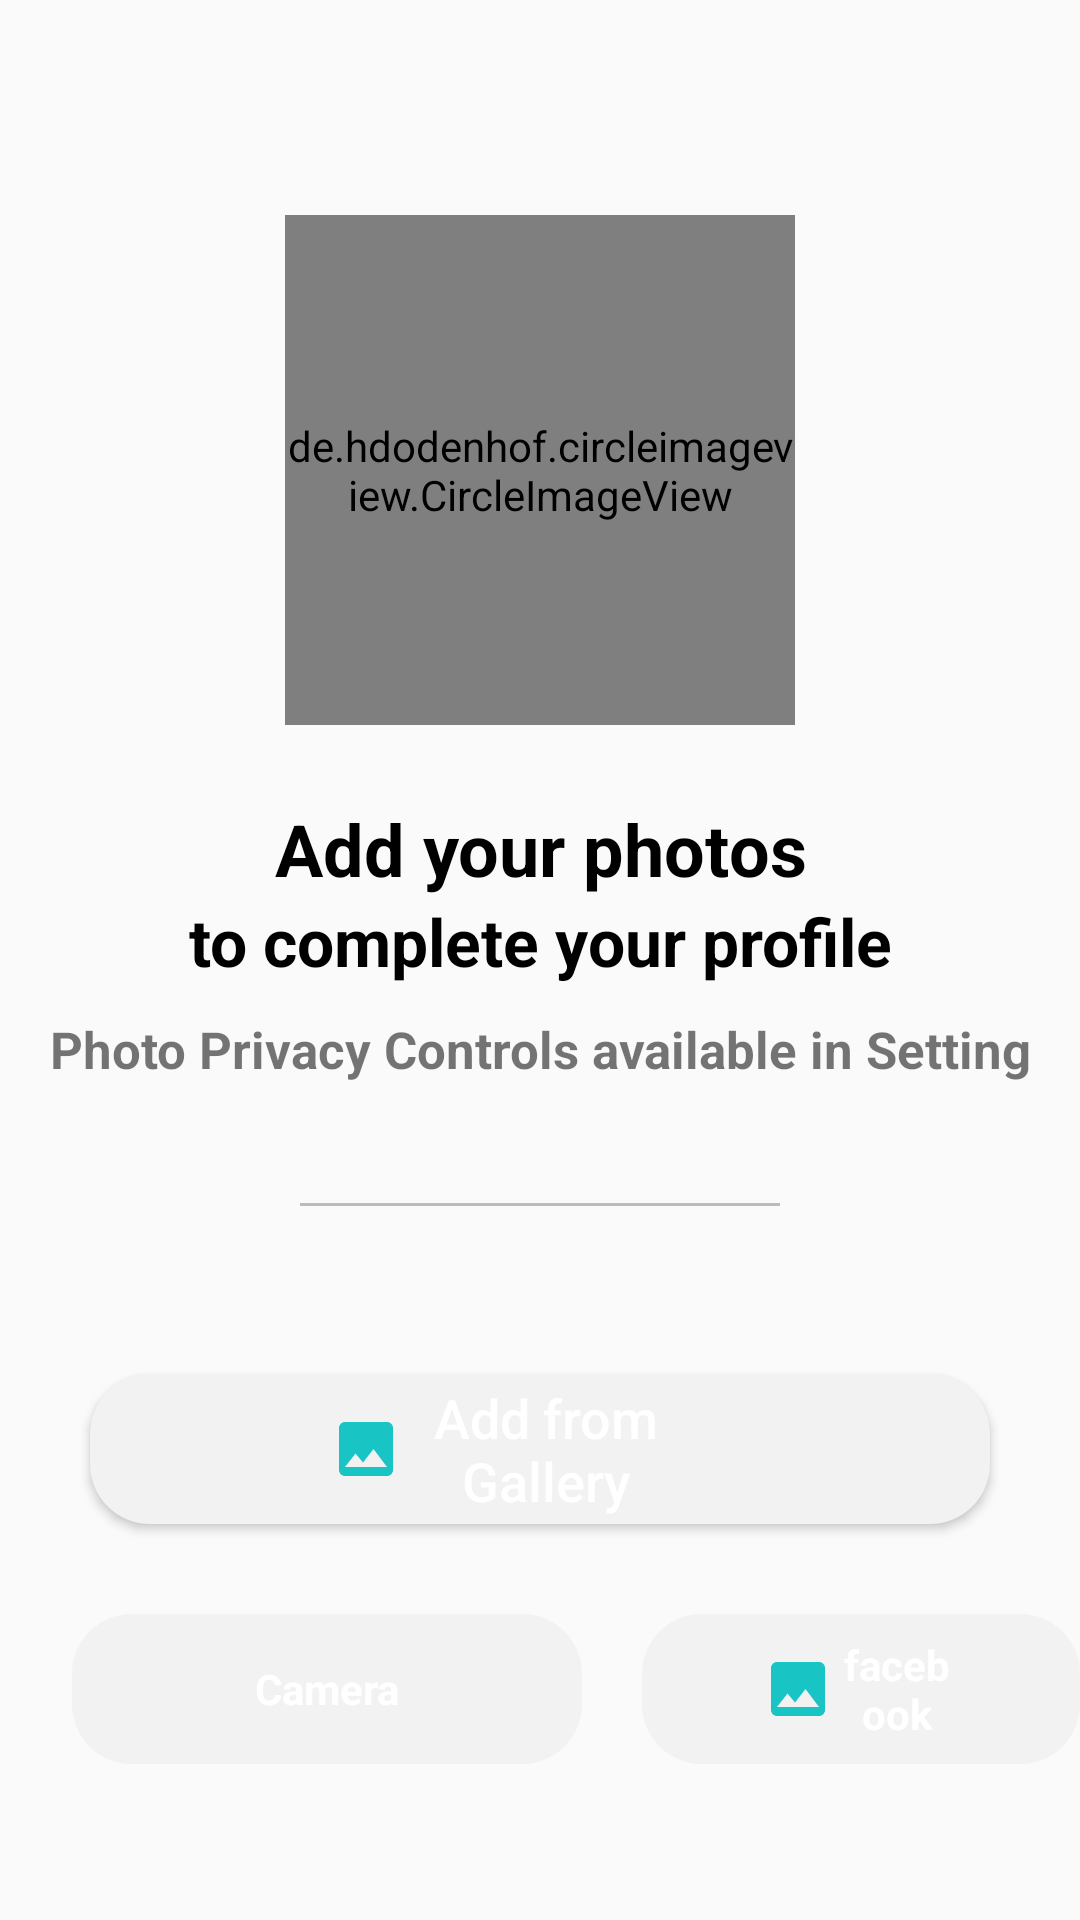

Android layout source for this screen:
<!-- AndroidManifest.xml: application theme Theme.AppCompat.Light.NoActionBar -->
<!-- res/layout/activity_from_step_five.xml -->
<?xml version="1.0" encoding="utf-8"?>
<RelativeLayout xmlns:android="http://schemas.android.com/apk/res/android"
    xmlns:app="http://schemas.android.com/apk/res-auto"
    xmlns:tools="http://schemas.android.com/tools"
    android:layout_width="match_parent"
    android:layout_height="match_parent"
    tools:context=".Screen.FormStep.FromStepFive">


    <RelativeLayout
        android:layout_width="match_parent"
        android:layout_height="wrap_content"
        android:layout_centerVertical="true">


        <FrameLayout
            android:id="@+id/profile"
            android:layout_width="match_parent"
            android:layout_height="170dp"
            android:layout_gravity="center"
            android:layout_marginTop="20dp">

            <de.hdodenhof.circleimageview.CircleImageView
                android:id="@+id/profilePic"
                android:layout_width="170dp"
                android:layout_height="170dp"
                android:layout_gravity="bottom|center_horizontal"

                android:background="@drawable/shape"
                 />

        </FrameLayout>

        <TextView
            android:id="@+id/text1"
            android:layout_width="match_parent"
            android:layout_height="wrap_content"
            android:layout_below="@id/profile"
            android:layout_marginTop="25dp"
            android:gravity="center"
            android:text="Add your photos"
            android:textColor="@color/black"
            android:textSize="24dp"
            android:textStyle="bold" />


        <TextView
            android:id="@+id/text2"
            android:layout_width="match_parent"
            android:layout_height="wrap_content"
            android:layout_below="@id/text1"
            android:gravity="center"
            android:text="to complete your profile"
            android:textColor="@color/black"

            android:textSize="22dp"
            android:textStyle="bold" />


        <TextView
            android:id="@+id/text3"
            android:layout_width="match_parent"
            android:layout_height="wrap_content"
            android:layout_below="@id/text2"
            android:layout_marginTop="10dp"
            android:gravity="center"
            android:text="Photo Privacy Controls available in Setting"

            android:textSize="17dp"
            android:textStyle="bold" />

        <View
            android:id="@+id/view1"
            android:layout_width="220dp"
            android:layout_height="1dp"
            android:layout_below="@+id/text3"
            android:layout_centerVertical="true"
            android:layout_marginLeft="100dp"
            android:layout_marginTop="40dp"
            android:layout_marginRight="100dp"
            android:layout_toRightOf="@+id/id1"
            android:background="#B9BCB9"></View>


        <Button
            android:id="@+id/button"

            android:layout_width="match_parent"


            android:layout_height="50dp"
            android:layout_below="@+id/view1"
            android:layout_centerInParent="true"
            android:layout_marginLeft="30dp"
            android:layout_marginTop="56dp"
            android:layout_marginRight="30dp"
            android:layout_marginBottom="30dp"
            android:background="@drawable/btn_shape"
            android:drawableLeft="@drawable/ic_baseline_image_24"
            android:paddingLeft="80"
            android:paddingRight="100dp"
            android:text="Add from Gallery"
            android:textAllCaps="false"
            android:textColor="#ffffff"
            android:textSize="18">

        </Button>


        <RelativeLayout
            android:id="@+id/step_status"
            android:layout_width="match_parent"
            android:layout_height="wrap_content"
            android:layout_below="@+id/button">

            <TextView
                android:id="@+id/id1"
                android:layout_width="170dp"
                android:layout_height="50dp"
                android:layout_centerVertical="true"
                android:layout_marginLeft="24dp"
                android:background="@drawable/btn_shape"
                android:drawableLeft="@drawable/ic_baseline_camera_alt_24"
                android:gravity="center"
                android:paddingLeft="40dp"
                android:paddingRight="40dp"
                android:text="Camera"
                android:textColor="@color/white"
                android:textStyle="bold" />

            <View
                android:id="@+id/view1"
                android:layout_width="20dp"
                android:layout_height="0dp"
                android:layout_centerVertical="true"
                android:layout_toRightOf="@+id/id1"
                android:background="#F0F6F0"></View>

            <TextView
                android:id="@+id/id2"
                android:layout_width="170dp"
                android:layout_height="50dp"
                android:drawableLeft="@drawable/ic_baseline_image_24"
                android:paddingLeft="40dp"
                android:paddingRight="40dp"
                android:layout_centerVertical="true"
                android:layout_toRightOf="@+id/view1"
                android:background="@drawable/btn_shape"
                android:gravity="center"
                android:text="facebook"
                android:textColor="@color/white"
                android:textStyle="bold">

            </TextView>


        </RelativeLayout>

    </RelativeLayout>
</RelativeLayout>
<!-- resources referenced by this layout -->
<resources>
  <color name="black">#FF000000</color>
  <color name="white">#FFFFFFFF</color>
  <!-- drawable btn_shape (drawable) -->
  <?xml version="1.0" encoding="utf-8"?>
  <shape
      xmlns:android="http://schemas.android.com/apk/res/android"
      android:shape="rectangle">
  
      <corners
          android:radius="20dp"/>
      <gradient
          android:startColor="#f2f2f2"
          android:endColor="#f2f2f2" />
  </shape>
  <!-- drawable ic_baseline_image_24 (drawable) -->
  <vector android:height="24dp" android:tint="#19C4C4"
      android:viewportHeight="24" android:viewportWidth="24"
      android:width="24dp" xmlns:android="http://schemas.android.com/apk/res/android">
      <path android:fillColor="@android:color/white" android:pathData="M21,19V5c0,-1.1 -0.9,-2 -2,-2H5c-1.1,0 -2,0.9 -2,2v14c0,1.1 0.9,2 2,2h14c1.1,0 2,-0.9 2,-2zM8.5,13.5l2.5,3.01L14.5,12l4.5,6H5l3.5,-4.5z"/>
  </vector>
  <!-- drawable shape (drawable) -->
  <?xml version="1.0" encoding="utf-8"?>
  <shape xmlns:android="http://schemas.android.com/apk/res/android"
      android:innerRadius="0dp"
      android:shape="ring"
      android:thicknessRatio="2"
      android:useLevel="false" >
      <solid android:color="@android:color/transparent" />
  
      <solid
          android:color="@color/grey"/>
  
  
      <stroke
          android:width="2dp"
          android:color="@android:color/darker_gray" />
  </shape>
</resources>
